Photos from the image-classification dataset "ROI" in the GitHub repository Raihan-Moosa/Brain-Tumor-MRI-Classification-ACML-. Its 4 classes are: glioma, meningioma, no tumor, pituitary tumor.

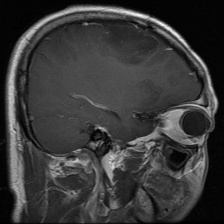
Label: glioma

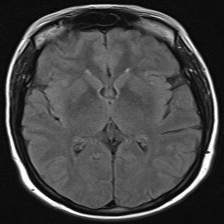
Label: no tumor

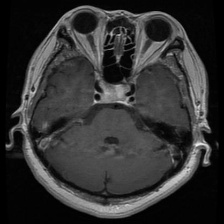
Label: pituitary tumor

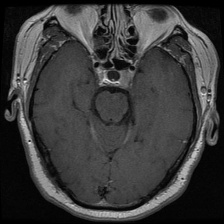
Label: pituitary tumor

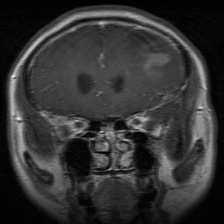
Label: glioma

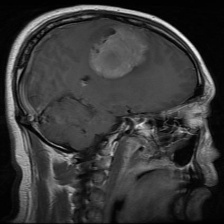
Label: meningioma
